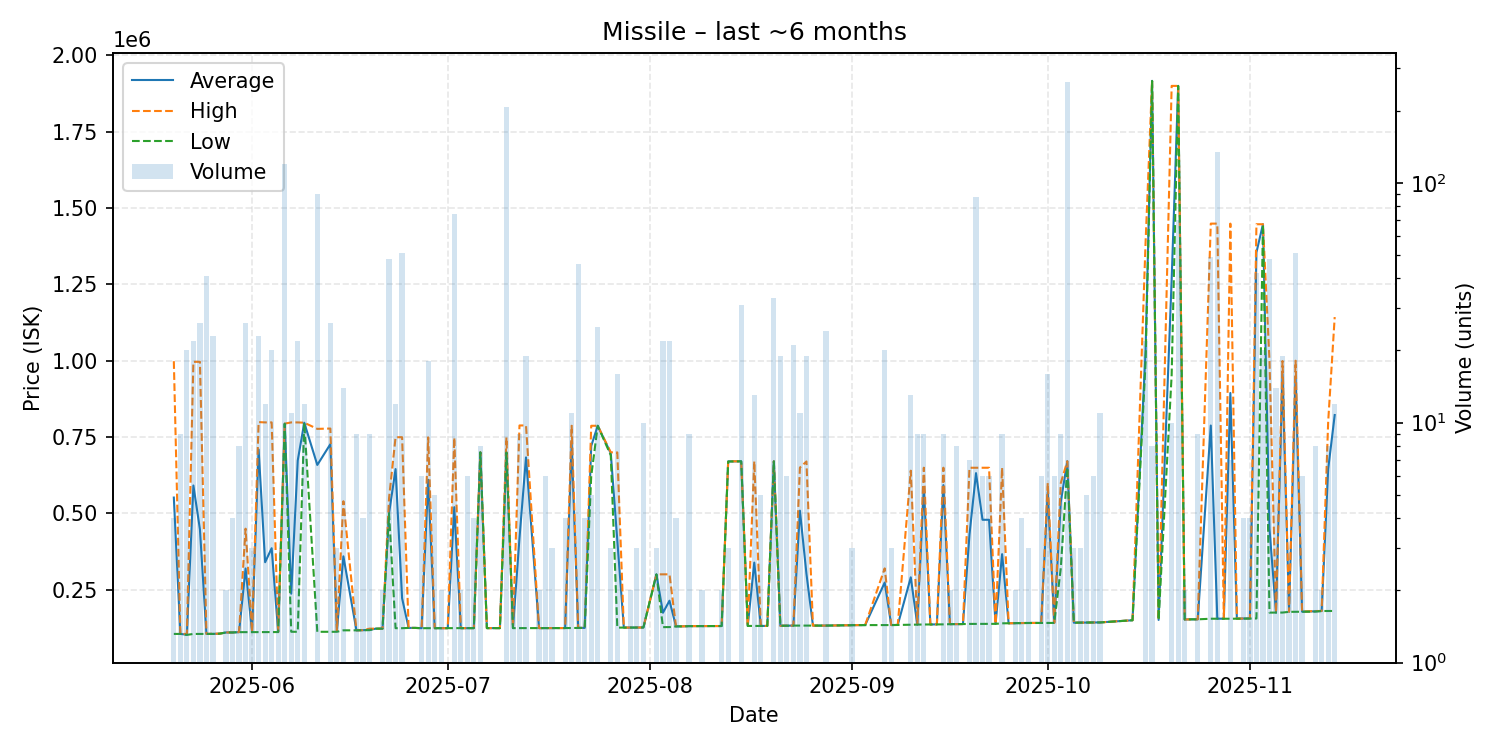

The data file committed next to this chart (first rows):
date, average, highest, lowest, order_count, volume
2025-05-20, 551900, 998500, 105300, 3, 4
2025-05-21, 105389, 105400, 105300, 2, 9
2025-05-22, 102750, 105300, 102200, 5, 20
2025-05-23, 591364, 996400, 105300, 6, 22
2025-05-24, 448069, 996500, 105300, 2, 26
2025-05-25, 105300, 105300, 105300, 5, 41
2025-05-26, 105370, 106100, 105300, 2, 23
2025-05-27, 106100, 106100, 106100, 1, 1
2025-05-28, 110100, 110100, 110100, 2, 2
2025-05-29, 110100, 110100, 110100, 2, 4
2025-05-30, 111138, 111200, 111100, 4, 8
2025-05-31, 319662, 449950, 111200, 6, 26
2025-06-01, 111233, 111300, 111200, 3, 3
2025-06-02, 709287, 799000, 111200, 2, 23
2025-06-03, 340133, 798000, 111200, 3, 12
2025-06-04, 386010, 798000, 111350, 3, 20
2025-06-05, 111400, 111400, 111400, 2, 2
2025-06-06, 793600, 794000, 793500, 7, 120
2025-06-07, 237045, 798000, 112400, 3, 11
2025-06-08, 673323, 798000, 112300, 6, 22
2025-06-09, 797000, 797000, 797000, 1, 12
2025-06-11, 658689, 776800, 112300, 6, 90
2025-06-13, 726708, 777900, 112300, 7, 26
2025-06-14, 114833, 116100, 112300, 3, 3
2025-06-15, 359421, 539900, 117100, 7, 14
2025-06-17, 117100, 117100, 117100, 2, 9
2025-06-18, 117600, 117600, 117600, 3, 4
2025-06-19, 118700, 122500, 117600, 4, 9
2025-06-20, 122600, 122600, 122600, 1, 1
2025-06-21, 122600, 122600, 122600, 1, 2
2025-06-22, 500246, 550000, 500000, 9, 48
2025-06-23, 645183, 749400, 124100, 4, 12
2025-06-24, 222202, 749500, 124100, 3, 51
2025-06-25, 125000, 125000, 125000, 1, 1
2025-06-26, 125000, 125000, 125000, 1, 1
2025-06-27, 124100, 124100, 124100, 4, 6
2025-06-28, 610133, 749000, 124100, 3, 18
2025-06-29, 124100, 124100, 124100, 3, 5
2025-06-30, 124100, 124100, 124100, 1, 2
2025-07-01, 124100, 124100, 124100, 1, 1
2025-07-02, 520378, 748000, 124100, 6, 74
2025-07-03, 124100, 124100, 124100, 2, 2
2025-07-04, 124100, 124100, 124100, 1, 6
2025-07-05, 124300, 124300, 124300, 2, 4
2025-07-06, 700000, 700000, 700000, 1, 8
2025-07-07, 124300, 124300, 124300, 1, 1
2025-07-08, 124300, 124300, 124300, 1, 1
2025-07-09, 124300, 124300, 124300, 1, 1
2025-07-10, 700000, 748700, 699100, 19, 206
2025-07-11, 124300, 124300, 124300, 1, 2
2025-07-12, 419278, 788000, 124300, 3, 9
2025-07-13, 683416, 788000, 124300, 4, 19
2025-07-15, 124300, 124300, 124300, 2, 2
2025-07-16, 124300, 124300, 124300, 2, 6
2025-07-17, 124300, 124300, 124300, 2, 3
2025-07-18, 124600, 124600, 124600, 1, 1
2025-07-19, 124600, 124600, 124600, 2, 4
2025-07-20, 726500, 787000, 124600, 4, 11
2025-07-21, 125093, 125100, 125000, 4, 46
2025-07-22, 125000, 125000, 125000, 1, 4
... 97 more rows
